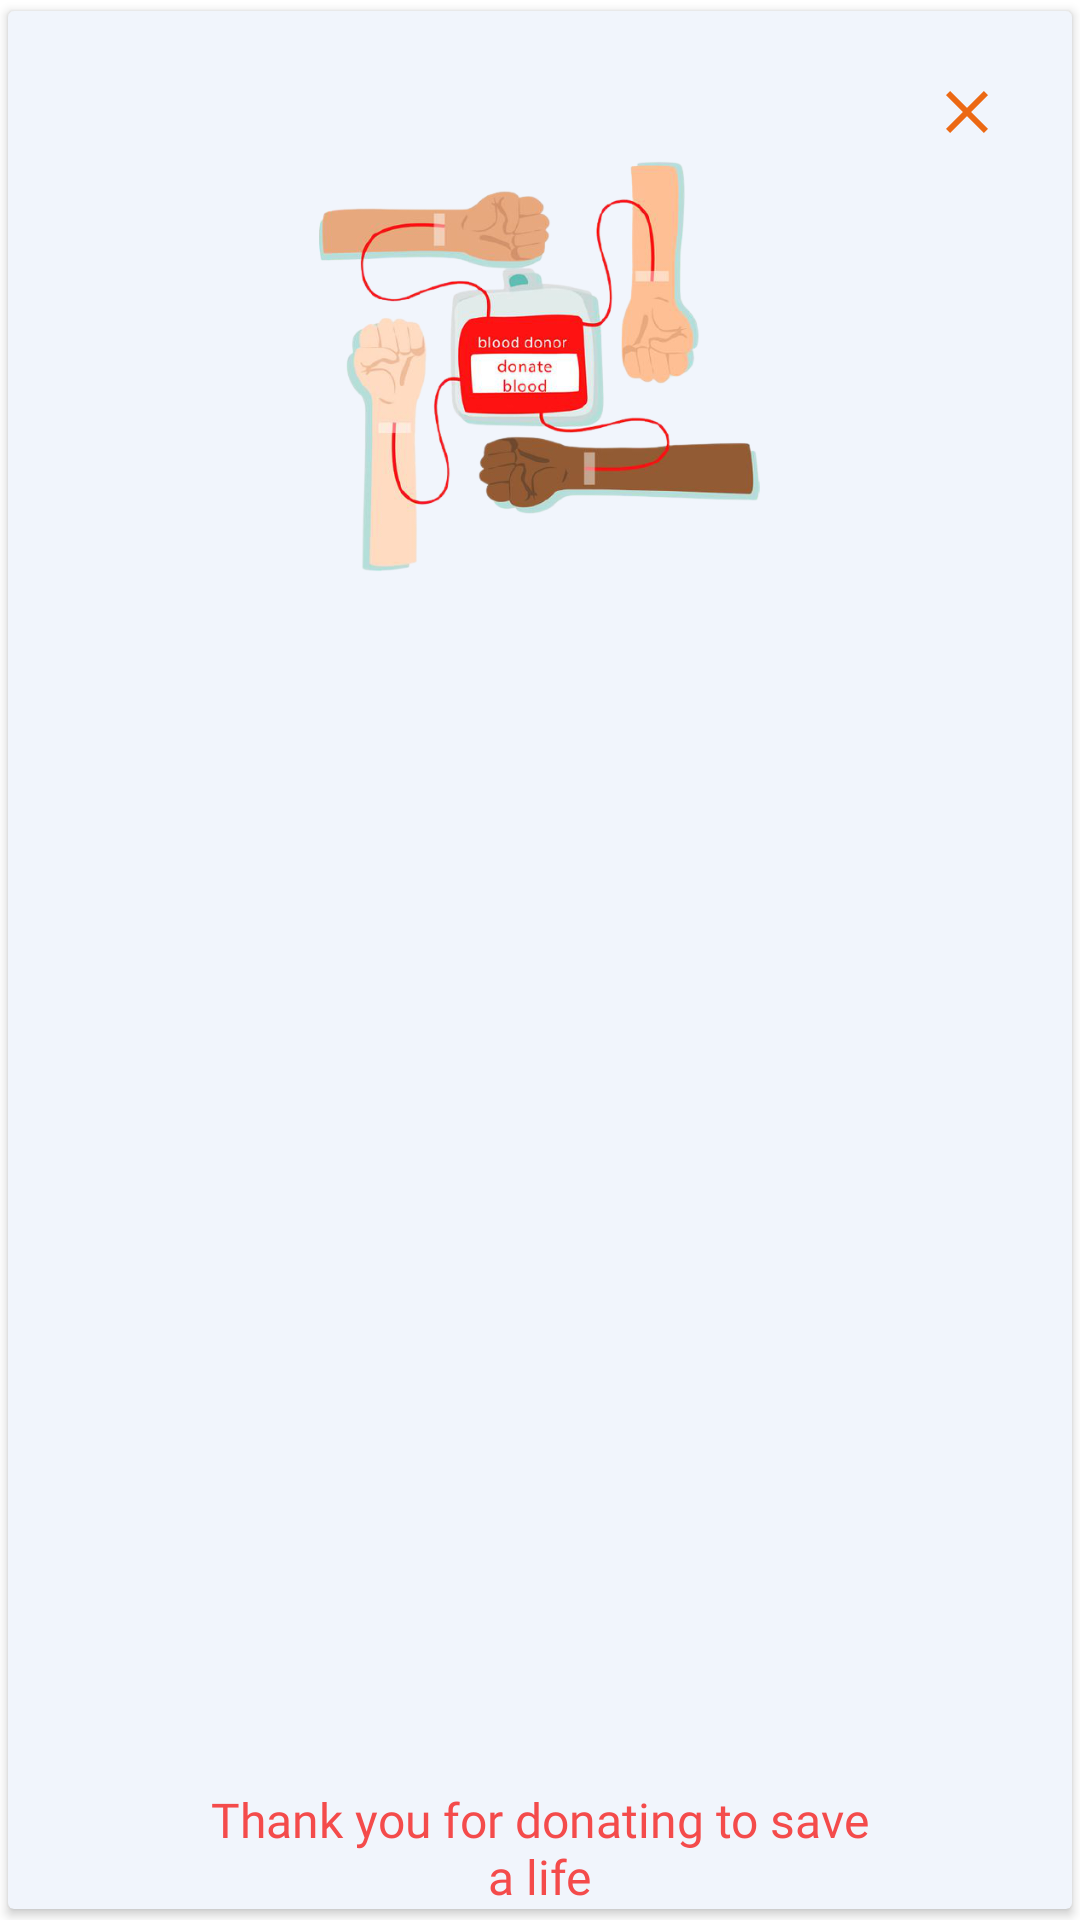

Produce the Android XML layout that renders to this screen, including the resource entries it uses.
<!-- AndroidManifest.xml: application theme Theme.Drops -->
<!-- res/layout/thankyou_daialog_layout.xml -->
<?xml version="1.0" encoding="utf-8"?>
<androidx.cardview.widget.CardView xmlns:android="http://schemas.android.com/apk/res/android"
    xmlns:app="http://schemas.android.com/apk/res-auto"
    xmlns:tools="http://schemas.android.com/tools"
    android:id="@+id/thank_dailog"
    android:layout_width="match_parent"
    android:layout_height="300dp"
    android:layout_gravity="center"
    android:layout_margin="50dp"
    android:background="@drawable/patientinfo"
    android:backgroundTint="@color/light"
    android:foregroundGravity="center"
    android:padding="30dp"
    app:cardUseCompatPadding="true"
    app:layout_anchorGravity="center">

    <ImageView
        android:id="@+id/imageView"
        android:layout_width="285dp"
        android:layout_height="137dp"
        android:layout_gravity="center_horizontal"
        android:layout_marginLeft="10dp"
        android:layout_marginTop="50dp"
        android:layout_marginRight="10dp"
        android:layout_marginBottom="40dp"
        android:background="@color/transparent"
        android:backgroundTint="@color/transparent"
        android:scaleType="fitCenter"
        app:srcCompat="@drawable/ww" />

    <ImageButton
        android:id="@+id/close_image_Button2"
        android:layout_width="72dp"
        android:layout_height="67dp"
        android:layout_gravity="right"
        android:backgroundTint="@color/transparent"
        android:contentDescription="@string/x"
        android:paddingEnd="10dp"
        android:src="@drawable/ic_baseline_close_24"
        tools:ignore="SpeakableTextPresentCheck,DuplicateSpeakableTextCheck" />

    <TextView
        android:id="@+id/textView23"
        android:layout_width="227dp"
        android:layout_height="72dp"
        android:layout_gravity="bottom|center_horizontal"
        android:fontFamily="@font/poppins_medium"
        android:foregroundGravity="bottom|center"
        android:gravity="bottom|center_horizontal|center_vertical"
        android:text="@string/apointment"
        android:textColor="@color/red"
        android:textSize="16sp" />

</androidx.cardview.widget.CardView>
<!-- resources referenced by this layout -->
<resources>
  <color name="light">#F1F5FC</color>
  <color name="red">#F44B4B</color>
  <color name="transparent">#00FFFFFF</color>
  <!-- drawable ic_baseline_close_24 (drawable) -->
  <vector android:height="24dp" android:tint="#EC6914"
      android:viewportHeight="24" android:viewportWidth="24"
      android:width="24dp" xmlns:android="http://schemas.android.com/apk/res/android">
      <path android:fillColor="@android:color/white" android:pathData="M19,6.41L17.59,5 12,10.59 6.41,5 5,6.41 10.59,12 5,17.59 6.41,19 12,13.41 17.59,19 19,17.59 13.41,12z"/>
  </vector>
  <!-- drawable patientinfo: png bitmap (drawable-v24, 37120 bytes) -->
  <!-- drawable ww: png bitmap (drawable-v24, 175142 bytes) -->
  <string name="apointment">Thank you for donating to save a life</string>
  <string name="x">x</string>
  <style name="Theme.Drops" parent="Theme.MaterialComponents.DayNight.DarkActionBar">
          
          <item name="colorPrimary">@color/black</item>
          <item name="colorPrimaryVariant">@color/purple_700</item>
          <item name="colorOnPrimary">@color/transparent</item>
          
          <item name="colorSecondary">@color/red</item>
          <item name="colorSecondaryVariant">@color/red</item>
          <item name="colorOnSecondary">@color/black</item>
          
          <item name="android:statusBarColor" tools:targetApi="l">@color/white</item>
          
      </style>
  <color name="black">#FF000000</color>
  <color name="purple_700">#FF3700B3</color>
  <color name="white">#FFFFFFFF</color>
</resources>
